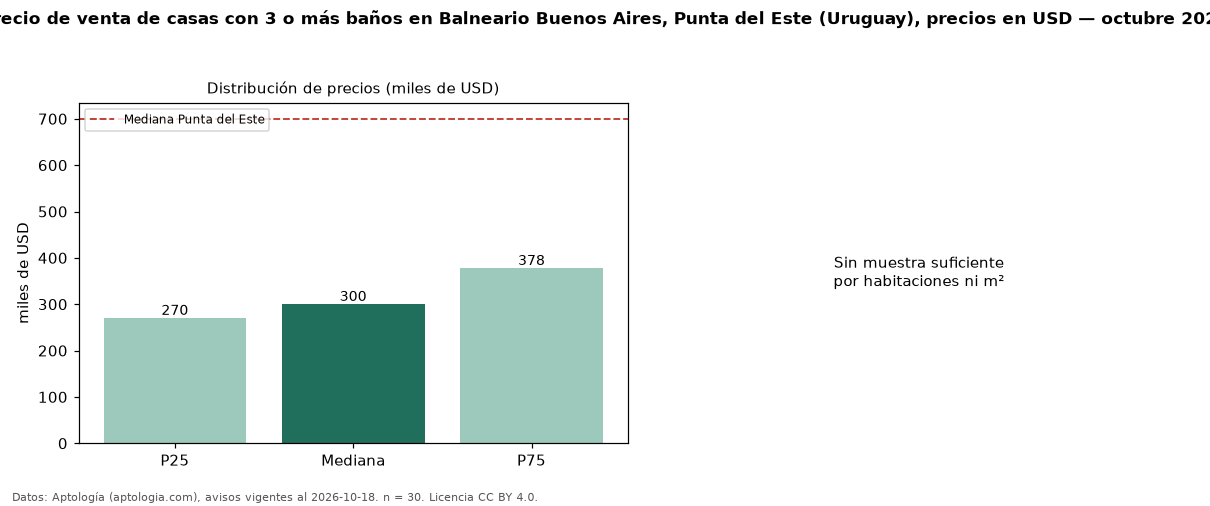

Data behind this chart, as committed beside it:
seccion, metrica, valor, moneda, n
filtro, ban3, con 3 o más baños, , 30
precio, p25, 270000, USD, 30
precio, mediana, 300000, USD, 30
precio, p75, 377500, USD, 30
precio, minimo, 175000, USD, 30
precio, maximo, 1900000, USD, 30
banos, mediana_banos, 3.0, , 
habitaciones, 3+, 300000, USD, 30
ciudad, mediana_ciudad_referencia, 700000, USD, 
ciudad, mediana_m2_ciudad, 2734, USD, 
fuente, fecha_datos, 2026-10-18, , 
fuente, atribucion, https://www.aptologia.com/uy/venta/punta…, , 
fuente, licencia, CC BY 4.0, , 
